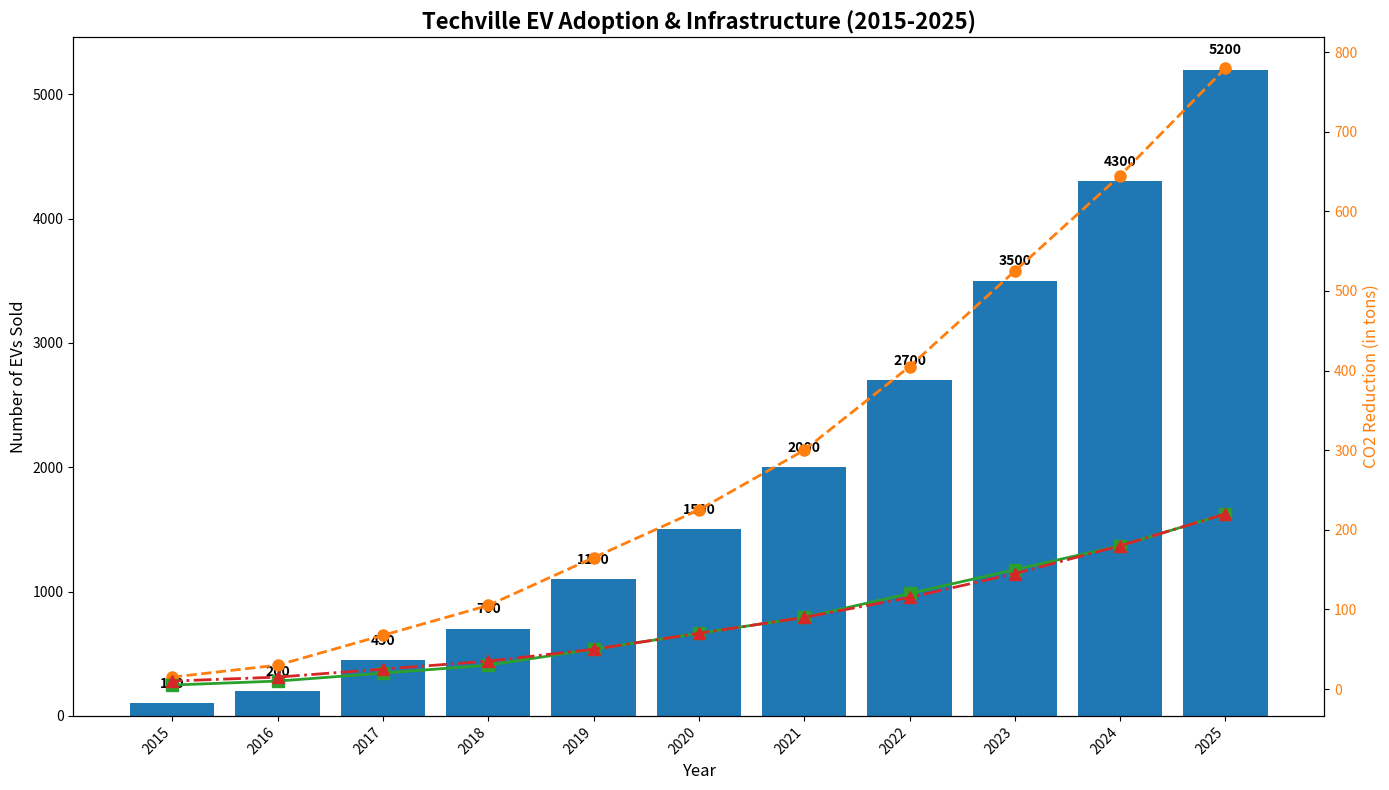

Recreate this plot in Python.
import matplotlib.pyplot as plt
import numpy as np

# Original data
years = np.arange(2015, 2026)
ev_sales = [100, 200, 450, 700, 1100, 1500, 2000, 2700, 3500, 4300, 5200]
co2_reduction = np.array(ev_sales) * 0.15
gov_incentives = [5, 10, 20, 30, 50, 70, 90, 120, 150, 180, 220]
charging_stations = [10, 15, 25, 35, 50, 70, 90, 115, 145, 180, 220]

# Sort data by EV sales in descending order
sorted_indices = np.argsort(ev_sales)[::-1]
sorted_years = years[sorted_indices]
sorted_ev_sales = np.array(ev_sales)[sorted_indices]
sorted_co2_reduction = co2_reduction[sorted_indices]
sorted_gov_incentives = np.array(gov_incentives)[sorted_indices]
sorted_charging_stations = np.array(charging_stations)[sorted_indices]

# Plot
fig, ax1 = plt.subplots(figsize=(14, 8))

ax1.bar(sorted_years, sorted_ev_sales, color='#1F77B4')
ax1.set_xlabel('Year', fontsize=12)
ax1.set_ylabel('Number of EVs Sold', fontsize=12)
ax1.set_title('Techville EV Adoption & Infrastructure (2015-2025)', fontsize=16, fontweight='bold')
ax1.set_xticks(sorted_years)
ax1.set_xticklabels(sorted_years, rotation=45, ha='right')

for bar, sales in zip(ax1.patches, sorted_ev_sales):
    ax1.text(bar.get_x() + bar.get_width() / 2, sales + 100, f'{sales}', ha='center', va='bottom', fontsize=10, fontweight='bold')

ax2 = ax1.twinx()
ax2.plot(sorted_years, sorted_co2_reduction, color='#FF7F0E', linestyle='--', marker='o', linewidth=2, markersize=8)
ax2.set_ylabel('CO2 Reduction (in tons)', fontsize=12, color='#FF7F0E')
ax2.tick_params(axis='y', labelcolor='#FF7F0E')

ax2.plot(sorted_years, sorted_gov_incentives, color='#2CA02C', linestyle='-', marker='s', linewidth=2, markersize=8)
ax2.plot(sorted_years, sorted_charging_stations, color='#D62728', linestyle='-.', marker='^', linewidth=2, markersize=8)

plt.tight_layout()
plt.show()
